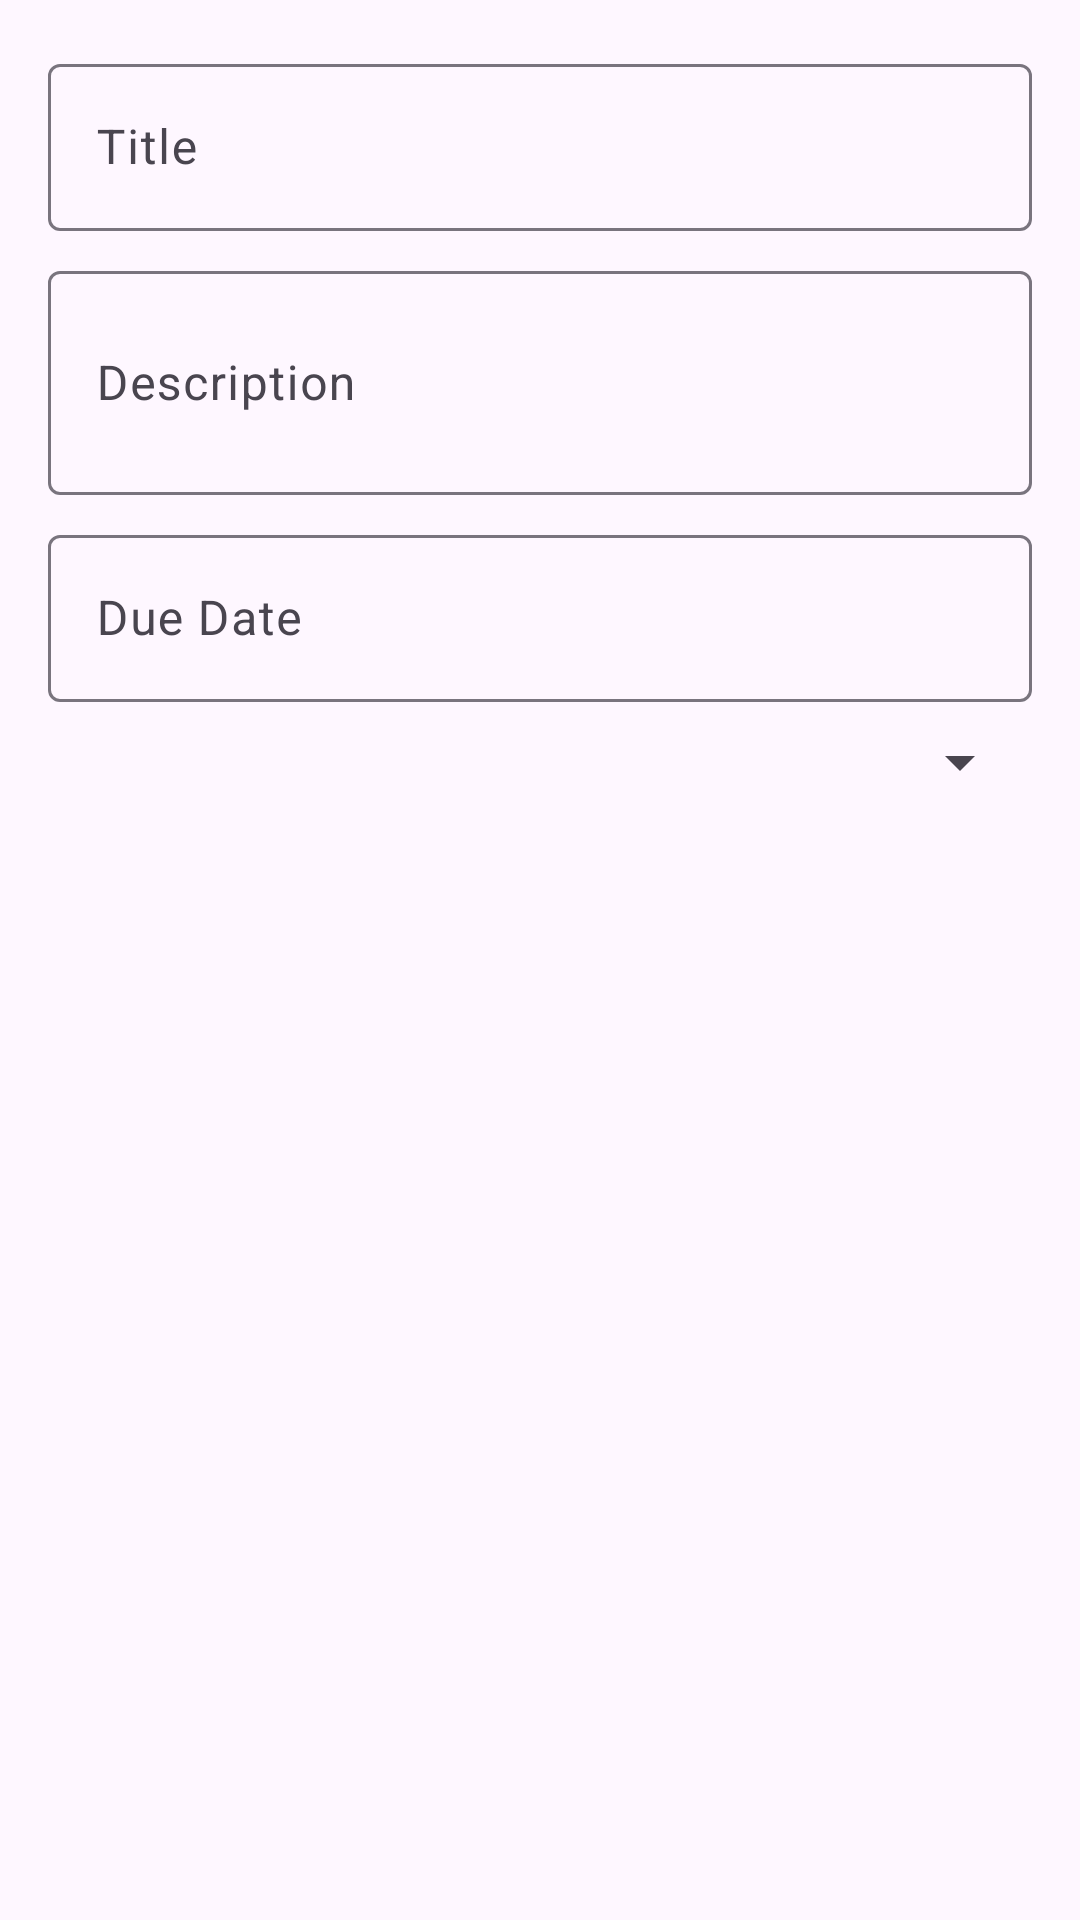

Android layout source for this screen:
<!-- AndroidManifest.xml: application theme Theme.XangH_Final2025 -->
<!-- res/layout/activity_input.xml -->
<?xml version="1.0" encoding="utf-8"?>
<LinearLayout xmlns:android="http://schemas.android.com/apk/res/android"
    android:layout_width="match_parent"
    android:layout_height="wrap_content"
    android:orientation="vertical"
    android:padding="16dp">

    <com.google.android.material.textfield.TextInputLayout
        android:layout_width="match_parent"
        android:layout_height="wrap_content"
        android:hint="@string/activity_title">

        <com.google.android.material.textfield.TextInputEditText
            android:id="@+id/titleInput"
            android:layout_width="match_parent"
            android:layout_height="wrap_content"
            android:inputType="text"
            android:maxLength="50" />

    </com.google.android.material.textfield.TextInputLayout>

    <com.google.android.material.textfield.TextInputLayout
        android:layout_width="match_parent"
        android:layout_height="wrap_content"
        android:layout_marginTop="8dp"
        android:hint="@string/activity_description">

        <com.google.android.material.textfield.TextInputEditText
            android:id="@+id/descriptionInput"
            android:layout_width="match_parent"
            android:layout_height="wrap_content"
            android:inputType="textMultiLine"
            android:minLines="2"
            android:maxLines="4" />

    </com.google.android.material.textfield.TextInputLayout>

    <com.google.android.material.textfield.TextInputLayout
        android:layout_width="match_parent"
        android:layout_height="wrap_content"
        android:layout_marginTop="8dp"
        android:hint="@string/activity_date">

        <com.google.android.material.textfield.TextInputEditText
            android:id="@+id/dateInput"
            android:layout_width="match_parent"
            android:layout_height="wrap_content"
            android:focusable="false"
            android:inputType="none" />

    </com.google.android.material.textfield.TextInputLayout>

    <Spinner
        android:id="@+id/categorySpinner"
        android:layout_width="match_parent"
        android:layout_height="wrap_content"
        android:layout_marginTop="8dp" />

</LinearLayout>
<!-- resources referenced by this layout -->
<resources>
  <string name="activity_date">Due Date</string>
  <string name="activity_description">Description</string>
  <string name="activity_title">Title</string>
  <style name="Theme.XangH_Final2025" parent="Base.Theme.XangH_Final2025" />
  <style name="Base.Theme.XangH_Final2025" parent="Theme.Material3.DayNight.NoActionBar">
          
          
      </style>
</resources>
